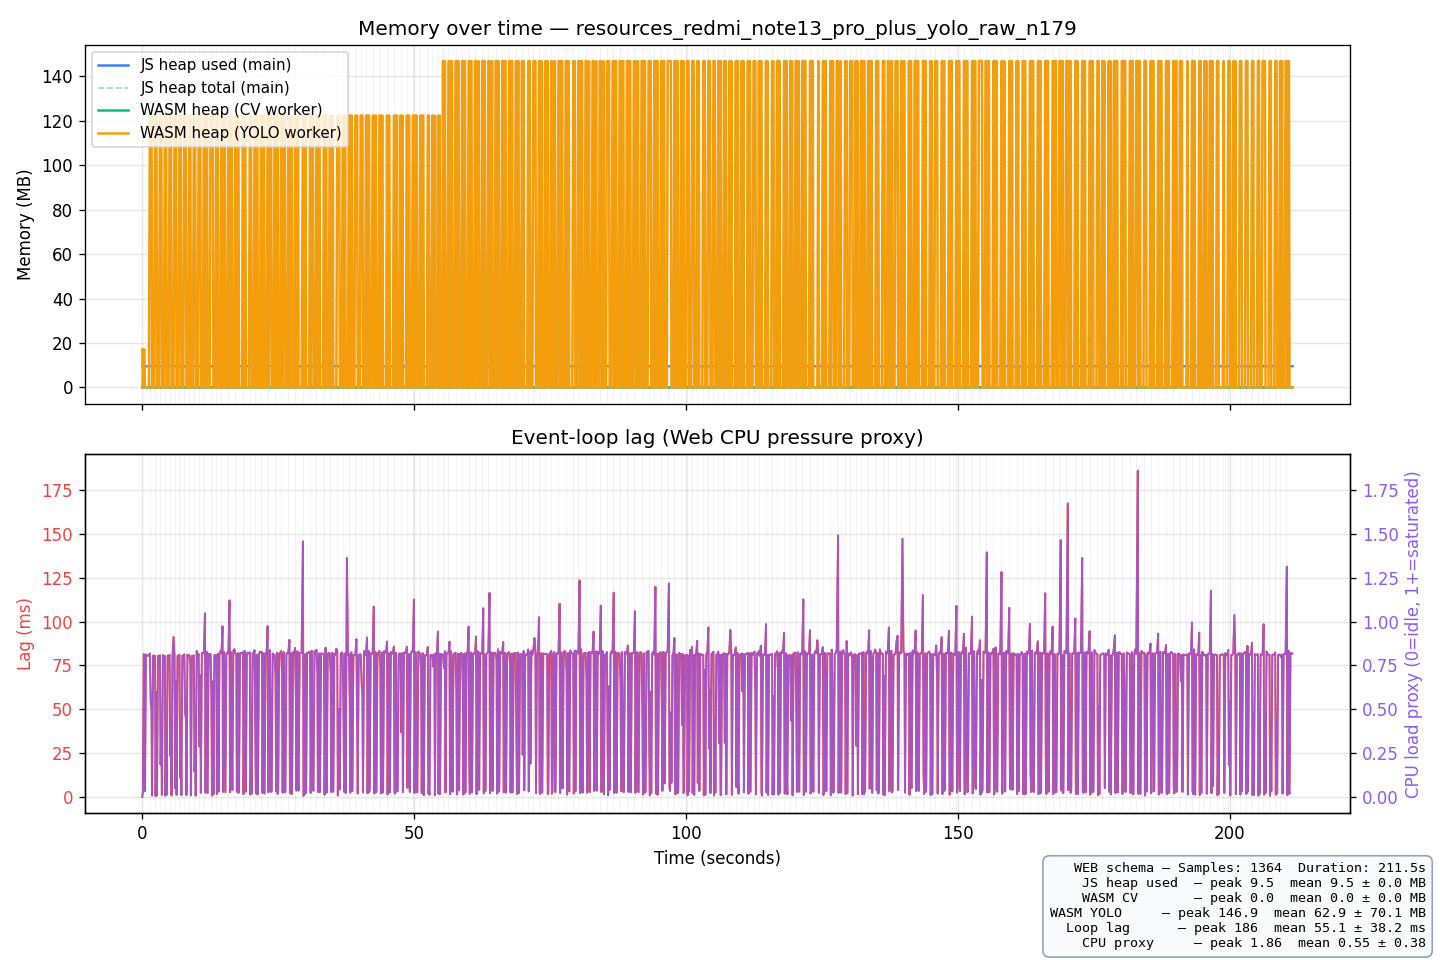

The data file committed next to this chart (first rows):
t_ms, run_idx, sheet_idx, js_heap_used_mb, js_heap_total_mb, js_heap_limit_mb, wasm_heap_cv_mb, wasm_heap_yolo_mb, event_loop_lag_ms, cpu_load_proxy, platform, timestamp, session_label
0.2, 1, 0, 9.54, 9.54, 1078, 0.00, 17.06, 0.00, 0.0000, Mozilla/5.0 (Linux; Android 10; K) Apple…, 2026-05-28T04:16:59.125Z, batch-detect yolo mobile n=179
103.1, 1, 0, 9.54, 9.54, 1078, 0.00, 0.00, 2.89, 0.0289, Mozilla/5.0 (Linux; Android 10; K) Apple…, 2026-05-28T04:16:59.125Z, batch-detect yolo mobile n=179
284.6, 1, 0, 9.54, 9.54, 1078, 0.00, 17.06, 81.48, 0.8148, Mozilla/5.0 (Linux; Android 10; K) Apple…, 2026-05-28T04:16:59.125Z, batch-detect yolo mobile n=179
389.2, 1, 0, 9.54, 9.54, 1078, 0.00, 17.06, 4.62, 0.0462, Mozilla/5.0 (Linux; Android 10; K) Apple…, 2026-05-28T04:16:59.125Z, batch-detect yolo mobile n=179
492.6, 1, 0, 9.54, 9.54, 1078, 0.00, 0.00, 3.34, 0.0334, Mozilla/5.0 (Linux; Android 10; K) Apple…, 2026-05-28T04:16:59.125Z, batch-detect yolo mobile n=179
673.8, 1, 0, 9.54, 9.54, 1078, 0.00, 0.00, 81.21, 0.8121, Mozilla/5.0 (Linux; Android 10; K) Apple…, 2026-05-28T04:16:59.125Z, batch-detect yolo mobile n=179
854.3, 1, 0, 9.54, 9.54, 1078, 0.00, 0.00, 80.53, 0.8053, Mozilla/5.0 (Linux; Android 10; K) Apple…, 2026-05-28T04:16:59.125Z, batch-detect yolo mobile n=179
1035, 1, 0, 9.54, 9.54, 1078, 0.00, 0.00, 80.65, 0.8065, Mozilla/5.0 (Linux; Android 10; K) Apple…, 2026-05-28T04:16:59.125Z, batch-detect yolo mobile n=179
1216, 1, 0, 9.54, 9.54, 1078, 0.00, 0.00, 80.77, 0.8077, Mozilla/5.0 (Linux; Android 10; K) Apple…, 2026-05-28T04:16:59.125Z, batch-detect yolo mobile n=179
1398, 1, 1, 9.54, 9.54, 1078, 0.00, 122.4, 81.89, 0.8189, Mozilla/5.0 (Linux; Android 10; K) Apple…, 2026-05-28T04:16:59.125Z, batch-detect yolo mobile n=179
1552, 1, 1, 9.54, 9.54, 1078, 0.00, 122.4, 54.15, 0.5415, Mozilla/5.0 (Linux; Android 10; K) Apple…, 2026-05-28T04:16:59.125Z, batch-detect yolo mobile n=179
1701, 1, 1, 9.54, 9.54, 1078, 0.00, 122.4, 49.67, 0.4967, Mozilla/5.0 (Linux; Android 10; K) Apple…, 2026-05-28T04:16:59.125Z, batch-detect yolo mobile n=179
1802, 1, 1, 9.54, 9.54, 1078, 0.00, 0.00, 0.83, 0.0083, Mozilla/5.0 (Linux; Android 10; K) Apple…, 2026-05-28T04:16:59.125Z, batch-detect yolo mobile n=179
1983, 1, 1, 9.54, 9.54, 1078, 0.00, 0.00, 80.63, 0.8063, Mozilla/5.0 (Linux; Android 10; K) Apple…, 2026-05-28T04:16:59.125Z, batch-detect yolo mobile n=179
2164, 1, 1, 9.54, 9.54, 1078, 0.00, 0.00, 80.62, 0.8062, Mozilla/5.0 (Linux; Android 10; K) Apple…, 2026-05-28T04:16:59.125Z, batch-detect yolo mobile n=179
2344, 1, 2, 9.54, 9.54, 1078, 0.00, 122.4, 80.48, 0.8048, Mozilla/5.0 (Linux; Android 10; K) Apple…, 2026-05-28T04:16:59.125Z, batch-detect yolo mobile n=179
2444, 1, 2, 9.54, 9.54, 1078, 0.00, 122.4, 0.51, 0.0051, Mozilla/5.0 (Linux; Android 10; K) Apple…, 2026-05-28T04:16:59.125Z, batch-detect yolo mobile n=179
2604, 1, 2, 9.54, 9.54, 1078, 0.00, 122.4, 59.63, 0.5963, Mozilla/5.0 (Linux; Android 10; K) Apple…, 2026-05-28T04:16:59.125Z, batch-detect yolo mobile n=179
2705, 1, 2, 9.54, 9.54, 1078, 0.00, 0.00, 0.76, 0.0076, Mozilla/5.0 (Linux; Android 10; K) Apple…, 2026-05-28T04:16:59.125Z, batch-detect yolo mobile n=179
2885, 1, 2, 9.54, 9.54, 1078, 0.00, 0.00, 80.49, 0.8049, Mozilla/5.0 (Linux; Android 10; K) Apple…, 2026-05-28T04:16:59.125Z, batch-detect yolo mobile n=179
3066, 1, 2, 9.54, 9.54, 1078, 0.00, 0.00, 80.54, 0.8054, Mozilla/5.0 (Linux; Android 10; K) Apple…, 2026-05-28T04:16:59.125Z, batch-detect yolo mobile n=179
3247, 1, 3, 9.54, 9.54, 1078, 0.00, 122.4, 80.82, 0.8082, Mozilla/5.0 (Linux; Android 10; K) Apple…, 2026-05-28T04:16:59.125Z, batch-detect yolo mobile n=179
3365, 1, 3, 9.54, 9.54, 1078, 0.00, 122.4, 18.41, 0.1841, Mozilla/5.0 (Linux; Android 10; K) Apple…, 2026-05-28T04:16:59.125Z, batch-detect yolo mobile n=179
3506, 1, 3, 9.54, 9.54, 1078, 0.00, 122.4, 40.72, 0.4072, Mozilla/5.0 (Linux; Android 10; K) Apple…, 2026-05-28T04:16:59.125Z, batch-detect yolo mobile n=179
3607, 1, 3, 9.54, 9.54, 1078, 0.00, 0.00, 1.20, 0.0120, Mozilla/5.0 (Linux; Android 10; K) Apple…, 2026-05-28T04:16:59.125Z, batch-detect yolo mobile n=179
3788, 1, 3, 9.54, 9.54, 1078, 0.00, 0.00, 80.91, 0.8091, Mozilla/5.0 (Linux; Android 10; K) Apple…, 2026-05-28T04:16:59.125Z, batch-detect yolo mobile n=179
3968, 1, 3, 9.54, 9.54, 1078, 0.00, 0.00, 80.47, 0.8047, Mozilla/5.0 (Linux; Android 10; K) Apple…, 2026-05-28T04:16:59.125Z, batch-detect yolo mobile n=179
4149, 1, 4, 9.54, 9.54, 1078, 0.00, 122.4, 80.36, 0.8036, Mozilla/5.0 (Linux; Android 10; K) Apple…, 2026-05-28T04:16:59.125Z, batch-detect yolo mobile n=179
4250, 1, 4, 9.54, 9.54, 1078, 0.00, 122.4, 0.78, 0.0078, Mozilla/5.0 (Linux; Android 10; K) Apple…, 2026-05-28T04:16:59.125Z, batch-detect yolo mobile n=179
4374, 1, 4, 9.54, 9.54, 1078, 0.00, 122.4, 24.95, 0.2495, Mozilla/5.0 (Linux; Android 10; K) Apple…, 2026-05-28T04:16:59.125Z, batch-detect yolo mobile n=179
4476, 1, 4, 9.54, 9.54, 1078, 0.00, 0.00, 1.18, 0.0118, Mozilla/5.0 (Linux; Android 10; K) Apple…, 2026-05-28T04:16:59.125Z, batch-detect yolo mobile n=179
4656, 1, 4, 9.54, 9.54, 1078, 0.00, 0.00, 80.63, 0.8063, Mozilla/5.0 (Linux; Android 10; K) Apple…, 2026-05-28T04:16:59.125Z, batch-detect yolo mobile n=179
4837, 1, 4, 9.54, 9.54, 1078, 0.00, 0.00, 80.59, 0.8059, Mozilla/5.0 (Linux; Android 10; K) Apple…, 2026-05-28T04:16:59.125Z, batch-detect yolo mobile n=179
5018, 1, 5, 9.54, 9.54, 1078, 0.00, 122.4, 81.04, 0.8104, Mozilla/5.0 (Linux; Android 10; K) Apple…, 2026-05-28T04:16:59.125Z, batch-detect yolo mobile n=179
5141, 1, 5, 9.54, 9.54, 1078, 0.00, 122.4, 23.46, 0.2346, Mozilla/5.0 (Linux; Android 10; K) Apple…, 2026-05-28T04:16:59.125Z, batch-detect yolo mobile n=179
5275, 1, 5, 9.54, 9.54, 1078, 0.00, 122.4, 33.67, 0.3367, Mozilla/5.0 (Linux; Android 10; K) Apple…, 2026-05-28T04:16:59.125Z, batch-detect yolo mobile n=179
5376, 1, 5, 9.54, 9.54, 1078, 0.00, 0.00, 0.85, 0.0085, Mozilla/5.0 (Linux; Android 10; K) Apple…, 2026-05-28T04:16:59.125Z, batch-detect yolo mobile n=179
5557, 1, 5, 9.54, 9.54, 1078, 0.00, 0.00, 80.59, 0.8059, Mozilla/5.0 (Linux; Android 10; K) Apple…, 2026-05-28T04:16:59.125Z, batch-detect yolo mobile n=179
5748, 1, 5, 9.54, 9.54, 1078, 0.00, 0.00, 91.26, 0.9126, Mozilla/5.0 (Linux; Android 10; K) Apple…, 2026-05-28T04:16:59.125Z, batch-detect yolo mobile n=179
5929, 1, 6, 9.54, 9.54, 1078, 0.00, 122.4, 80.79, 0.8079, Mozilla/5.0 (Linux; Android 10; K) Apple…, 2026-05-28T04:16:59.125Z, batch-detect yolo mobile n=179
6034, 1, 6, 9.54, 9.54, 1078, 0.00, 122.4, 5.00, 0.0500, Mozilla/5.0 (Linux; Android 10; K) Apple…, 2026-05-28T04:16:59.125Z, batch-detect yolo mobile n=179
6200, 1, 6, 9.54, 9.54, 1078, 0.00, 122.4, 66.02, 0.6602, Mozilla/5.0 (Linux; Android 10; K) Apple…, 2026-05-28T04:16:59.125Z, batch-detect yolo mobile n=179
6301, 1, 6, 9.54, 9.54, 1078, 0.00, 0.00, 1.20, 0.0120, Mozilla/5.0 (Linux; Android 10; K) Apple…, 2026-05-28T04:16:59.125Z, batch-detect yolo mobile n=179
6481, 1, 6, 9.54, 9.54, 1078, 0.00, 0.00, 80.49, 0.8049, Mozilla/5.0 (Linux; Android 10; K) Apple…, 2026-05-28T04:16:59.125Z, batch-detect yolo mobile n=179
6662, 1, 6, 9.54, 9.54, 1078, 0.00, 0.00, 80.52, 0.8052, Mozilla/5.0 (Linux; Android 10; K) Apple…, 2026-05-28T04:16:59.125Z, batch-detect yolo mobile n=179
6843, 1, 7, 9.54, 9.54, 1078, 0.00, 122.4, 81.09, 0.8109, Mozilla/5.0 (Linux; Android 10; K) Apple…, 2026-05-28T04:16:59.125Z, batch-detect yolo mobile n=179
6954, 1, 7, 9.54, 9.54, 1078, 0.00, 122.4, 10.94, 0.1094, Mozilla/5.0 (Linux; Android 10; K) Apple…, 2026-05-28T04:16:59.125Z, batch-detect yolo mobile n=179
7085, 1, 7, 9.54, 9.54, 1078, 0.00, 122.4, 30.85, 0.3085, Mozilla/5.0 (Linux; Android 10; K) Apple…, 2026-05-28T04:16:59.125Z, batch-detect yolo mobile n=179
7186, 1, 7, 9.54, 9.54, 1078, 0.00, 0.00, 1.06, 0.0106, Mozilla/5.0 (Linux; Android 10; K) Apple…, 2026-05-28T04:16:59.125Z, batch-detect yolo mobile n=179
7366, 1, 7, 9.54, 9.54, 1078, 0.00, 0.00, 80.64, 0.8064, Mozilla/5.0 (Linux; Android 10; K) Apple…, 2026-05-28T04:16:59.125Z, batch-detect yolo mobile n=179
7547, 1, 7, 9.54, 9.54, 1078, 0.00, 0.00, 80.47, 0.8047, Mozilla/5.0 (Linux; Android 10; K) Apple…, 2026-05-28T04:16:59.125Z, batch-detect yolo mobile n=179
7728, 1, 8, 9.54, 9.54, 1078, 0.00, 122.4, 81.36, 0.8136, Mozilla/5.0 (Linux; Android 10; K) Apple…, 2026-05-28T04:16:59.125Z, batch-detect yolo mobile n=179
7876, 1, 8, 9.54, 9.54, 1078, 0.00, 122.4, 47.87, 0.4787, Mozilla/5.0 (Linux; Android 10; K) Apple…, 2026-05-28T04:16:59.125Z, batch-detect yolo mobile n=179
8021, 1, 8, 9.54, 9.54, 1078, 0.00, 122.4, 44.90, 0.4490, Mozilla/5.0 (Linux; Android 10; K) Apple…, 2026-05-28T04:16:59.125Z, batch-detect yolo mobile n=179
8122, 1, 8, 9.54, 9.54, 1078, 0.00, 0.00, 1.05, 0.0105, Mozilla/5.0 (Linux; Android 10; K) Apple…, 2026-05-28T04:16:59.125Z, batch-detect yolo mobile n=179
8303, 1, 8, 9.54, 9.54, 1078, 0.00, 0.00, 81.21, 0.8121, Mozilla/5.0 (Linux; Android 10; K) Apple…, 2026-05-28T04:16:59.125Z, batch-detect yolo mobile n=179
8484, 1, 8, 9.54, 9.54, 1078, 0.00, 0.00, 80.51, 0.8051, Mozilla/5.0 (Linux; Android 10; K) Apple…, 2026-05-28T04:16:59.125Z, batch-detect yolo mobile n=179
8665, 1, 9, 9.54, 9.54, 1078, 0.00, 122.4, 80.85, 0.8085, Mozilla/5.0 (Linux; Android 10; K) Apple…, 2026-05-28T04:16:59.125Z, batch-detect yolo mobile n=179
8840, 1, 9, 9.54, 9.54, 1078, 0.00, 122.4, 75.35, 0.7535, Mozilla/5.0 (Linux; Android 10; K) Apple…, 2026-05-28T04:16:59.125Z, batch-detect yolo mobile n=179
8941, 1, 9, 9.54, 9.54, 1078, 0.00, 0.00, 0.95, 0.0095, Mozilla/5.0 (Linux; Android 10; K) Apple…, 2026-05-28T04:16:59.125Z, batch-detect yolo mobile n=179
... 1,304 more rows
